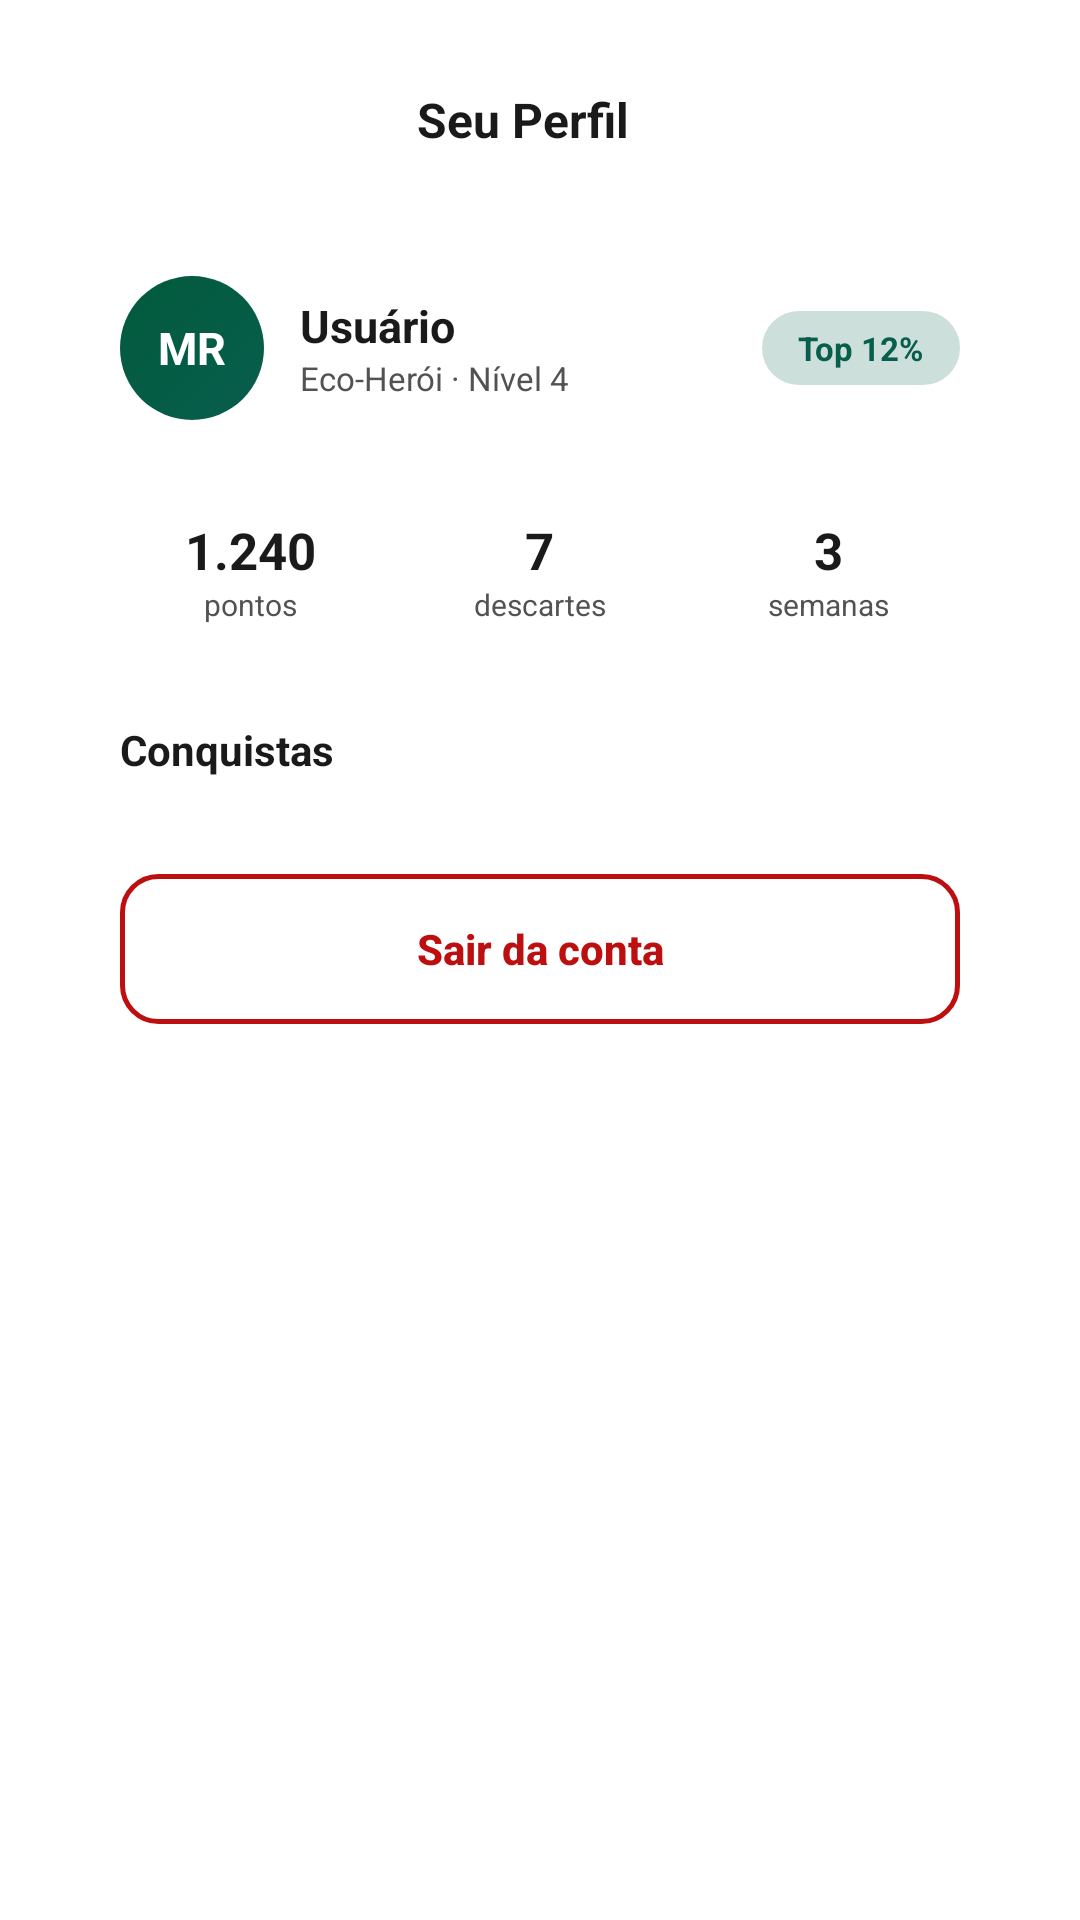

Write the Android layout XML for this screen, with the resource values it uses.
<!-- AndroidManifest.xml: application theme Theme.EcoVault_PI_Mobile -->
<!-- res/layout/activity_perfil.xml -->
<?xml version="1.0" encoding="utf-8"?>
<LinearLayout xmlns:android="http://schemas.android.com/apk/res/android"
    xmlns:app="http://schemas.android.com/apk/res-auto"
    android:layout_width="match_parent"
    android:layout_height="match_parent"
    android:orientation="vertical"
    android:background="@color/background">

    <LinearLayout
        android:layout_width="match_parent"
        android:layout_height="wrap_content"
        android:orientation="horizontal"
        android:gravity="center_vertical"
        android:paddingStart="8dp"
        android:paddingEnd="20dp"
        android:paddingTop="20dp"
        android:paddingBottom="12dp">

        <ImageButton
            android:id="@+id/btnVoltarPerfil"
            android:layout_width="40dp"
            android:layout_height="40dp"
            android:background="?attr/selectableItemBackgroundBorderless"
            android:src="@drawable/ic_chevron_left"
            app:tint="@color/primary"/>

        <TextView
            android:layout_width="0dp"
            android:layout_height="wrap_content"
            android:layout_weight="1"
            android:gravity="center"
            android:text="Seu Perfil"
            android:textColor="@color/foreground"
            android:textSize="16sp"
            android:textStyle="bold"
            android:layout_marginEnd="40dp"/>

    </LinearLayout>

    <ScrollView
        android:layout_width="match_parent"
        android:layout_height="0dp"
        android:layout_weight="1">

        <LinearLayout
            android:layout_width="match_parent"
            android:layout_height="wrap_content"
            android:orientation="vertical"
            android:paddingStart="20dp"
            android:paddingEnd="20dp"
            android:paddingBottom="20dp">

            <LinearLayout
                android:layout_width="match_parent"
                android:layout_height="wrap_content"
                android:orientation="vertical"
                android:background="@drawable/search_box_bg"
                android:padding="20dp">

                
                <LinearLayout
                    android:layout_width="match_parent"
                    android:layout_height="wrap_content"
                    android:orientation="horizontal"
                    android:gravity="center_vertical"
                    android:layout_marginBottom="20dp">

                    <TextView
                        android:id="@+id/txtAvatarIniciais"
                        android:layout_width="48dp"
                        android:layout_height="48dp"
                        android:background="@drawable/gradient_fab"
                        android:gravity="center"
                        android:text="MR"
                        android:textColor="@color/white"
                        android:textSize="15sp"
                        android:textStyle="bold"/>

                    <LinearLayout
                        android:layout_width="0dp"
                        android:layout_height="wrap_content"
                        android:layout_weight="1"
                        android:layout_marginStart="12dp"
                        android:orientation="vertical">

                        <TextView
                            android:id="@+id/txtNomeUsuario"
                            android:layout_width="wrap_content"
                            android:layout_height="wrap_content"
                            android:text="Usuário"
                            android:textColor="@color/foreground"
                            android:textSize="15sp"
                            android:textStyle="bold"/>

                        <TextView
                            android:layout_width="wrap_content"
                            android:layout_height="wrap_content"
                            android:text="Eco-Herói · Nível 4"
                            android:textColor="@color/muted_foreground"
                            android:textSize="11sp"/>
                    </LinearLayout>

                    <TextView
                        android:layout_width="wrap_content"
                        android:layout_height="wrap_content"
                        android:background="@drawable/top_percent_badge"
                        android:paddingStart="12dp"
                        android:paddingEnd="12dp"
                        android:paddingTop="5dp"
                        android:paddingBottom="5dp"
                        android:text="Top 12%"
                        android:textColor="@color/primary"
                        android:textSize="11sp"
                        android:textStyle="bold"/>

                </LinearLayout>

                
                <LinearLayout
                    android:layout_width="match_parent"
                    android:layout_height="wrap_content"
                    android:orientation="horizontal"
                    android:layout_marginBottom="20dp">

                    <LinearLayout
                        android:layout_width="0dp"
                        android:layout_height="wrap_content"
                        android:layout_weight="1"
                        android:orientation="vertical"
                        android:gravity="center"
                        android:background="@drawable/stat_box_bg"
                        android:padding="12dp"
                        android:layout_marginEnd="6dp">

                        <TextView
                            android:id="@+id/txtStatPontos"
                            android:layout_width="wrap_content"
                            android:layout_height="wrap_content"
                            android:text="1.240"
                            android:textColor="@color/foreground"
                            android:textSize="17sp"
                            android:textStyle="bold"/>

                        <TextView
                            android:layout_width="wrap_content"
                            android:layout_height="wrap_content"
                            android:text="pontos"
                            android:textColor="@color/muted_foreground"
                            android:textSize="10sp"/>
                    </LinearLayout>

                    <LinearLayout
                        android:layout_width="0dp"
                        android:layout_height="wrap_content"
                        android:layout_weight="1"
                        android:orientation="vertical"
                        android:gravity="center"
                        android:background="@drawable/stat_box_bg"
                        android:padding="12dp"
                        android:layout_marginStart="3dp"
                        android:layout_marginEnd="3dp">

                        <TextView
                            android:id="@+id/txtStatDescartes"
                            android:layout_width="wrap_content"
                            android:layout_height="wrap_content"
                            android:text="7"
                            android:textColor="@color/foreground"
                            android:textSize="17sp"
                            android:textStyle="bold"/>

                        <TextView
                            android:layout_width="wrap_content"
                            android:layout_height="wrap_content"
                            android:text="descartes"
                            android:textColor="@color/muted_foreground"
                            android:textSize="10sp"/>
                    </LinearLayout>

                    <LinearLayout
                        android:layout_width="0dp"
                        android:layout_height="wrap_content"
                        android:layout_weight="1"
                        android:orientation="vertical"
                        android:gravity="center"
                        android:background="@drawable/stat_box_bg"
                        android:padding="12dp"
                        android:layout_marginStart="6dp">

                        <TextView
                            android:id="@+id/txtStatSemanas"
                            android:layout_width="wrap_content"
                            android:layout_height="wrap_content"
                            android:text="3"
                            android:textColor="@color/foreground"
                            android:textSize="17sp"
                            android:textStyle="bold"/>

                        <TextView
                            android:layout_width="wrap_content"
                            android:layout_height="wrap_content"
                            android:text="semanas"
                            android:textColor="@color/muted_foreground"
                            android:textSize="10sp"/>
                    </LinearLayout>

                </LinearLayout>

                
                <TextView
                    android:layout_width="wrap_content"
                    android:layout_height="wrap_content"
                    android:text="Conquistas"
                    android:textColor="@color/foreground"
                    android:textSize="14sp"
                    android:textStyle="bold"
                    android:layout_marginBottom="12dp"/>

                <androidx.recyclerview.widget.RecyclerView
                    android:id="@+id/recyclerBadges"
                    android:layout_width="match_parent"
                    android:layout_height="wrap_content"
                    android:orientation="horizontal"
                    android:clipToPadding="false"/>

                <Button
                    android:id="@+id/btnLogout"
                    android:layout_width="match_parent"
                    android:layout_height="50dp"
                    android:layout_marginTop="20dp"
                    android:background="@drawable/btn_logout_bg"
                    android:text="Sair da conta"
                    android:textColor="@color/destructive"
                    android:textSize="14sp"
                    android:textStyle="bold"
                    android:textAllCaps="false"
                    android:elevation="0dp"
                    android:stateListAnimator="@null"/>

            </LinearLayout>

        </LinearLayout>
    </ScrollView>

</LinearLayout>
<!-- resources referenced by this layout -->
<resources>
  <color name="background">#FFFFFF</color>
  <color name="destructive">#BD0F0F</color>
  <color name="foreground">#1A1A1A</color>
  <color name="muted_foreground">#525252</color>
  <color name="primary">#085E4D</color>
  <color name="white">#FFFFFF</color>
  <!-- drawable btn_logout_bg (drawable) -->
  <?xml version="1.0" encoding="utf-8"?>
  <shape xmlns:android="http://schemas.android.com/apk/res/android"
      android:shape="rectangle">
      <corners android:radius="12dp"/>
      <stroke android:width="1.5dp" android:color="@color/destructive"/>
      <solid android:color="#00000000"/>
  </shape>
  <!-- drawable gradient_fab (drawable) -->
  <?xml version="1.0" encoding="utf-8"?>
  <shape xmlns:android="http://schemas.android.com/apk/res/android"
      android:shape="oval">
      <gradient
          android:type="linear"
          android:angle="135"
          android:startColor="@color/primary"
          android:endColor="@color/emerald"/>
  </shape>
  <!-- drawable stat_box_bg (drawable) -->
  <?xml version="1.0" encoding="utf-8"?>
  <shape xmlns:android="http://schemas.android.com/apk/res/android"
      android:shape="rectangle">
      <corners android:radius="10dp"/>
      <solid android:color="@color/card"/>
  </shape>
  <!-- drawable top_percent_badge (drawable) -->
  <?xml version="1.0" encoding="utf-8"?>
  <shape xmlns:android="http://schemas.android.com/apk/res/android"
      android:shape="rectangle">
      <corners android:radius="20dp"/>
      <solid android:color="@color/mint_glow2"/>
  </shape>
  <style name="Theme.EcoVault_PI_Mobile" parent="Base.Theme.EcoVault_PI_Mobile" />
  <color name="emerald">#025A3C</color>
  <color name="card">#FFFFFF</color>
  <color name="mint_glow2">#33085E4D</color>
  <style name="Base.Theme.EcoVault_PI_Mobile" parent="Theme.Material3.DayNight.NoActionBar">
          
          <item name="colorPrimary">@color/primary</item>
          <item name="colorPrimaryVariant">@color/mint_deep</item>
          <item name="colorOnPrimary">@color/white</item>
          <item name="colorSecondary">@color/emerald</item>
          <item name="colorSecondaryVariant">@color/mint_deep</item>
          <item name="colorOnSecondary">@color/white</item>
          <item name="android:statusBarColor">@color/background</item>
          <item name="android:windowBackground">@color/background</item>
      </style>
  <color name="mint_deep">#06473C</color>
</resources>
